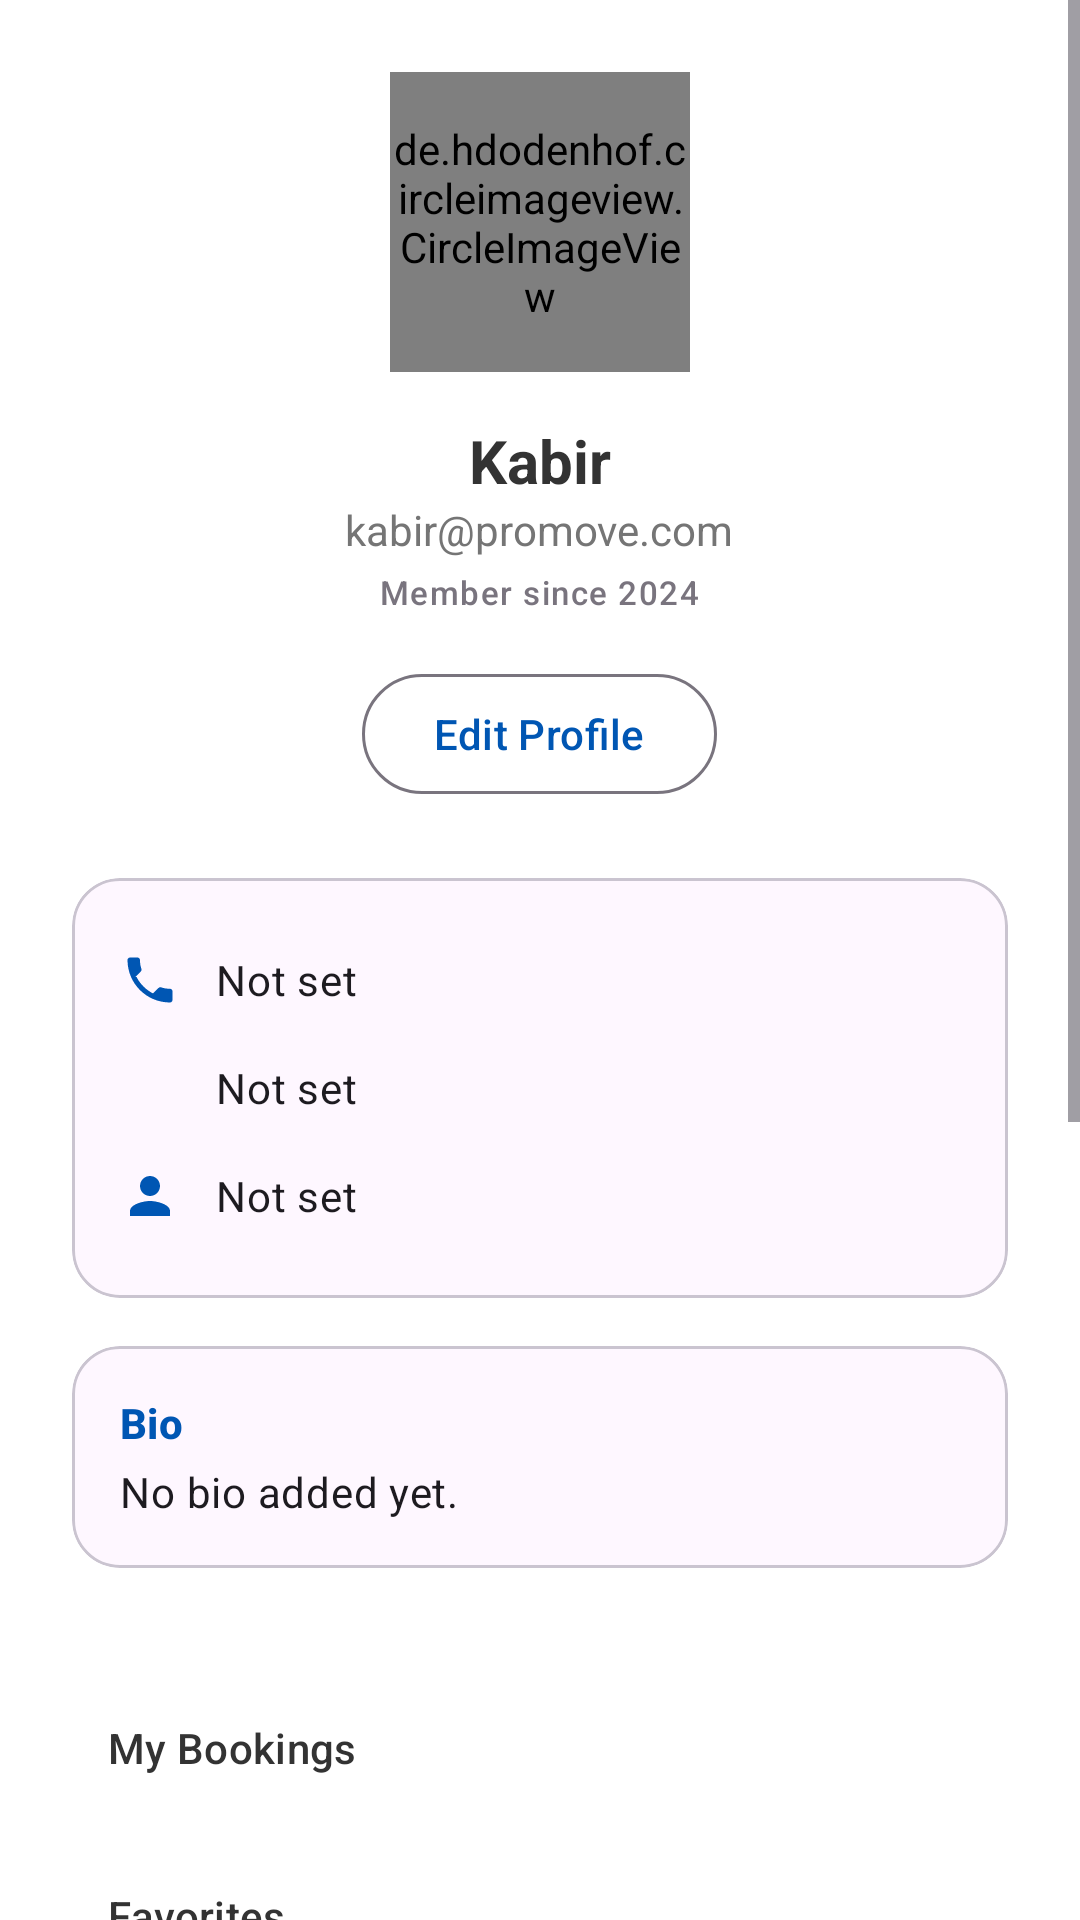

The Android layout XML behind this screen, and the referenced resources:
<!-- AndroidManifest.xml: application theme Theme.PromoveRental -->
<!-- res/layout/fragment_profile.xml -->
<?xml version="1.0" encoding="utf-8"?>
<ScrollView xmlns:android="http://schemas.android.com/apk/res/android"
    xmlns:app="http://schemas.android.com/apk/res-auto"
    android:layout_width="match_parent"
    android:layout_height="match_parent"
    android:background="@color/background"
    android:fillViewport="true">

    <LinearLayout
        android:layout_width="match_parent"
        android:layout_height="wrap_content"
        android:gravity="center_horizontal"
        android:orientation="vertical"
        android:padding="24dp">

        <de.hdodenhof.circleimageview.CircleImageView
            android:id="@+id/ivProfile"
            android:layout_width="100dp"
            android:layout_height="100dp"
            android:src="@drawable/logo"
            app:civ_border_color="@color/primary"
            app:civ_border_width="2dp" />

        <TextView
            android:id="@+id/tvName"
            android:layout_width="wrap_content"
            android:layout_height="wrap_content"
            android:layout_marginTop="16dp"
            android:text="Kabir"
            android:textColor="@color/text_primary"
            android:textSize="20sp"
            android:textStyle="bold"
            app:drawableEndCompat="@drawable/ic_check_circle"
            app:drawableTint="?attr/colorPrimary"
            android:drawablePadding="8dp" />

        <TextView
            android:id="@+id/tvEmail"
            android:layout_width="wrap_content"
            android:layout_height="wrap_content"
            android:text="kabir@promove.com"
            android:textColor="@color/text_secondary"
            android:textSize="14sp" />

        <TextView
            android:id="@+id/tvMemberSince"
            android:layout_width="wrap_content"
            android:layout_height="wrap_content"
            android:layout_marginTop="4dp"
            android:text="Member since 2024"
            android:textAppearance="?attr/textAppearanceLabelSmall"
            android:textColor="?attr/colorOutline" />

        <com.google.android.material.button.MaterialButton
            android:id="@+id/btnEditProfile"
            style="@style/Widget.Material3.Button.OutlinedButton"
            android:layout_width="wrap_content"
            android:layout_height="wrap_content"
            android:layout_marginTop="16dp"
            android:text="@string/edit_profile"
            android:textAllCaps="false" />

        
        <com.google.android.material.card.MaterialCardView
            android:layout_width="match_parent"
            android:layout_height="wrap_content"
            android:layout_marginTop="24dp"
            app:cardCornerRadius="16dp"
            app:cardElevation="0dp"
            app:strokeWidth="1dp"
            app:strokeColor="?attr/colorOutlineVariant">

            <LinearLayout
                android:layout_width="match_parent"
                android:layout_height="wrap_content"
                android:orientation="vertical"
                android:padding="16dp">

                <LinearLayout
                    android:id="@+id/layoutPhone"
                    android:layout_width="match_parent"
                    android:layout_height="wrap_content"
                    android:gravity="center_vertical"
                    android:orientation="horizontal"
                    android:paddingVertical="8dp">
                    <ImageView android:layout_width="20dp" android:layout_height="20dp" android:src="@drawable/ic_phone" app:tint="?attr/colorPrimary" android:contentDescription="@string/phone" />
                    <TextView android:id="@+id/tvProfilePhone" android:layout_width="match_parent" android:layout_height="wrap_content" android:layout_marginStart="12dp" android:text="Not set" android:textAppearance="?attr/textAppearanceBodyMedium" />
                </LinearLayout>

                <LinearLayout
                    android:id="@+id/layoutLocation"
                    android:layout_width="match_parent"
                    android:layout_height="wrap_content"
                    android:gravity="center_vertical"
                    android:orientation="horizontal"
                    android:paddingVertical="8dp">
                    <ImageView android:layout_width="20dp" android:layout_height="20dp" android:src="@drawable/ic_location" app:tint="?attr/colorPrimary" android:contentDescription="@string/location" />
                    <TextView android:id="@+id/tvProfileLocation" android:layout_width="match_parent" android:layout_height="wrap_content" android:layout_marginStart="12dp" android:text="Not set" android:textAppearance="?attr/textAppearanceBodyMedium" />
                </LinearLayout>

                <LinearLayout
                    android:id="@+id/layoutOccupation"
                    android:layout_width="match_parent"
                    android:layout_height="wrap_content"
                    android:gravity="center_vertical"
                    android:orientation="horizontal"
                    android:paddingVertical="8dp">
                    <ImageView android:layout_width="20dp" android:layout_height="20dp" android:src="@drawable/ic_person" app:tint="?attr/colorPrimary" android:contentDescription="Occupation" />
                    <TextView android:id="@+id/tvProfileOccupation" android:layout_width="match_parent" android:layout_height="wrap_content" android:layout_marginStart="12dp" android:text="Not set" android:textAppearance="?attr/textAppearanceBodyMedium" />
                </LinearLayout>

            </LinearLayout>
        </com.google.android.material.card.MaterialCardView>

        <com.google.android.material.card.MaterialCardView
            android:id="@+id/cardBio"
            android:layout_width="match_parent"
            android:layout_height="wrap_content"
            android:layout_marginTop="16dp"
            app:cardCornerRadius="16dp"
            app:cardElevation="0dp"
            app:strokeWidth="1dp"
            app:strokeColor="?attr/colorOutlineVariant">

            <LinearLayout
                android:layout_width="match_parent"
                android:layout_height="wrap_content"
                android:orientation="vertical"
                android:padding="16dp">
                <TextView android:layout_width="wrap_content" android:layout_height="wrap_content" android:text="Bio" android:textStyle="bold" android:textAppearance="?attr/textAppearanceLabelLarge" android:textColor="?attr/colorPrimary"/>
                <TextView android:id="@+id/tvProfileBio" android:layout_width="match_parent" android:layout_height="wrap_content" android:layout_marginTop="4dp" android:text="No bio added yet." android:textAppearance="?attr/textAppearanceBodyMedium" />
            </LinearLayout>
        </com.google.android.material.card.MaterialCardView>

        <LinearLayout
            android:layout_width="match_parent"
            android:layout_height="wrap_content"
            android:layout_marginTop="32dp"
            android:orientation="vertical"
            android:paddingBottom="100dp">

            <com.google.android.material.button.MaterialButton
                android:id="@+id/btnMyBookings"
                style="@style/Widget.Material3.Button.TextButton"
                android:layout_width="match_parent"
                android:layout_height="56dp"
                android:gravity="start|center_vertical"
                android:text="@string/my_bookings"
                android:textAllCaps="false"
                android:textColor="@color/text_primary"
                app:icon="@drawable/ic_pending"
                app:iconTint="@color/primary" />

            <com.google.android.material.button.MaterialButton
                android:id="@+id/btnFavorites"
                style="@style/Widget.Material3.Button.TextButton"
                android:layout_width="match_parent"
                android:layout_height="56dp"
                android:gravity="start|center_vertical"
                android:text="@string/favorites"
                android:textAllCaps="false"
                android:textColor="@color/text_primary"
                app:icon="@drawable/ic_favorite"
                app:iconTint="@color/primary" />

            <com.google.android.material.button.MaterialButton
                android:id="@+id/btnSwitchRole"
                style="@style/Widget.Material3.Button.TextButton"
                android:layout_width="match_parent"
                android:layout_height="56dp"
                android:gravity="start|center_vertical"
                android:text="@string/switch_role"
                android:textAllCaps="false"
                android:textColor="@color/text_primary"
                app:icon="@drawable/ic_swap"
                app:iconTint="@color/primary" />

            <com.google.android.material.button.MaterialButton
                android:id="@+id/btnSettings"
                style="@style/Widget.Material3.Button.TextButton"
                android:layout_width="match_parent"
                android:layout_height="56dp"
                android:gravity="start|center_vertical"
                android:text="@string/settings"
                android:textAllCaps="false"
                android:textColor="@color/text_primary"
                app:icon="@drawable/ic_search"
                app:iconTint="@color/primary" />

            <View
                android:layout_width="match_parent"
                android:layout_height="1dp"
                android:layout_marginVertical="8dp"
                android:background="@color/divider" />

            <com.google.android.material.button.MaterialButton
                android:id="@+id/btnLogout"
                style="@style/Widget.Material3.Button.TextButton"
                android:layout_width="match_parent"
                android:layout_height="56dp"
                android:gravity="start|center_vertical"
                android:text="@string/logout"
                android:textAllCaps="false"
                android:textColor="@color/error"
                app:icon="@drawable/ic_logout"
                app:iconTint="@color/error" />

            
            <View
                android:layout_width="match_parent"
                android:layout_height="120dp" />

        </LinearLayout>

    </LinearLayout>
</ScrollView>
<!-- resources referenced by this layout -->
<resources>
  <color name="background">#FFFFFF</color>
  <color name="divider">#E0E0E0</color>
  <color name="error">#FF5A5F</color>
  <color name="primary">#0056B3</color>
  <color name="text_primary">#333333</color>
  <color name="text_secondary">#757575</color>
  <!-- drawable ic_logout (drawable) -->
  <vector xmlns:android="http://schemas.android.com/apk/res/android"
      android:width="24dp"
      android:height="24dp"
      android:viewportWidth="24"
      android:viewportHeight="24">
    <path
        android:fillColor="#000000"
        android:pathData="M17,7l-1.41,1.41L18.17,11H8v2h10.17l-2.58,2.58L17,17l5,-5 -5,-5zM4,5h8V3H4C2.9,3 2,3.9 2,5v14c0,1.1 0.9,2 2,2h8v-2H4V5z"/>
  </vector>
  <!-- drawable ic_person (drawable) -->
  <vector xmlns:android="http://schemas.android.com/apk/res/android"
      android:width="24dp"
      android:height="24dp"
      android:viewportWidth="24"
      android:viewportHeight="24">
    <path
        android:fillColor="#000000"
        android:pathData="M12,12c2.21,0 4,-1.79 4,-4s-1.79,-4 -4,-4 -4,1.79 -4,4 1.79,4 4,4zm0,2c-2.67,0 -8,1.34 -8,4v2h16v-2c0,-2.66 -5.33,-4 -8,-4z"/>
  </vector>
  <!-- drawable ic_phone (drawable) -->
  <vector xmlns:android="http://schemas.android.com/apk/res/android"
      android:width="24dp"
      android:height="24dp"
      android:viewportWidth="24"
      android:viewportHeight="24">
    <path
        android:fillColor="#000000"
        android:pathData="M6.62,10.79c1.44,2.83 3.76,5.14 6.59,6.59l2.2,-2.2c0.27,-0.27 0.67,-0.36 1.02,-0.24 1.12,0.37 2.33,0.57 3.57,0.57 0.55,0 1,0.45 1,1V20c0,0.55 -0.45,1 -1,1 -9.39,0 -17,-7.61 -17,-17 0,-0.55 0.45,-1 1,-1H7c0.55,0 1,0.45 1,1 0,1.25 0.2,2.45 0.57,3.57 0.11,0.35 0.03,0.75 -0.25,1.02l-2.2,2.2z"/>
  </vector>
  <!-- drawable ic_swap (drawable) -->
  <vector xmlns:android="http://schemas.android.com/apk/res/android"
      android:width="24dp"
      android:height="24dp"
      android:viewportWidth="24"
      android:viewportHeight="24">
    <path
        android:fillColor="#000000"
        android:pathData="M6.99,11L3,15l3.99,4v-3H14v-2H6.99v-3zM21,9l-3.99,-4v3H10v2h7.01v3L21,9z"/>
  </vector>
  <!-- drawable logo: jpg bitmap (mipmap-hdpi, 35912 bytes) -->
  <string name="edit_profile">Edit Profile</string>
  <string name="favorites">Favorites</string>
  <string name="location">Location</string>
  <string name="logout">Logout</string>
  <string name="my_bookings">My Bookings</string>
  <string name="phone">Phone</string>
  <string name="settings">Settings</string>
  <string name="switch_role">Switch Role</string>
  <style name="Theme.PromoveRental" parent="Base.Theme.PromoveRental" />
  <style name="Base.Theme.PromoveRental" parent="Theme.Material3.DayNight.NoActionBar">
          
          <item name="colorPrimary">@color/primary</item>
          <item name="colorOnPrimary">@color/white</item>
          <item name="colorSecondary">@color/secondary</item>
          <item name="android:statusBarColor">@android:color/transparent</item>
          <item name="android:windowLightStatusBar">true</item>
  
          
          <item name="textAppearanceHeadlineMedium">@style/TextAppearance.Material3.HeadlineMedium</item>
          <item name="textAppearanceTitleLarge">@style/TextAppearance.Material3.TitleLarge</item>
          <item name="textAppearanceBodyLarge">@style/TextAppearance.Material3.BodyLarge</item>
          <item name="shapeAppearanceMediumComponent">@style/ShapeAppearance.App.MediumComponent</item>
      </style>
  <color name="white">#FFFFFFFF</color>
  <color name="secondary">#FF8C00</color>
  <style name="ShapeAppearance.App.MediumComponent" parent="ShapeAppearance.Material3.MediumComponent">
          <item name="cornerSize">12dp</item>
      </style>
</resources>
